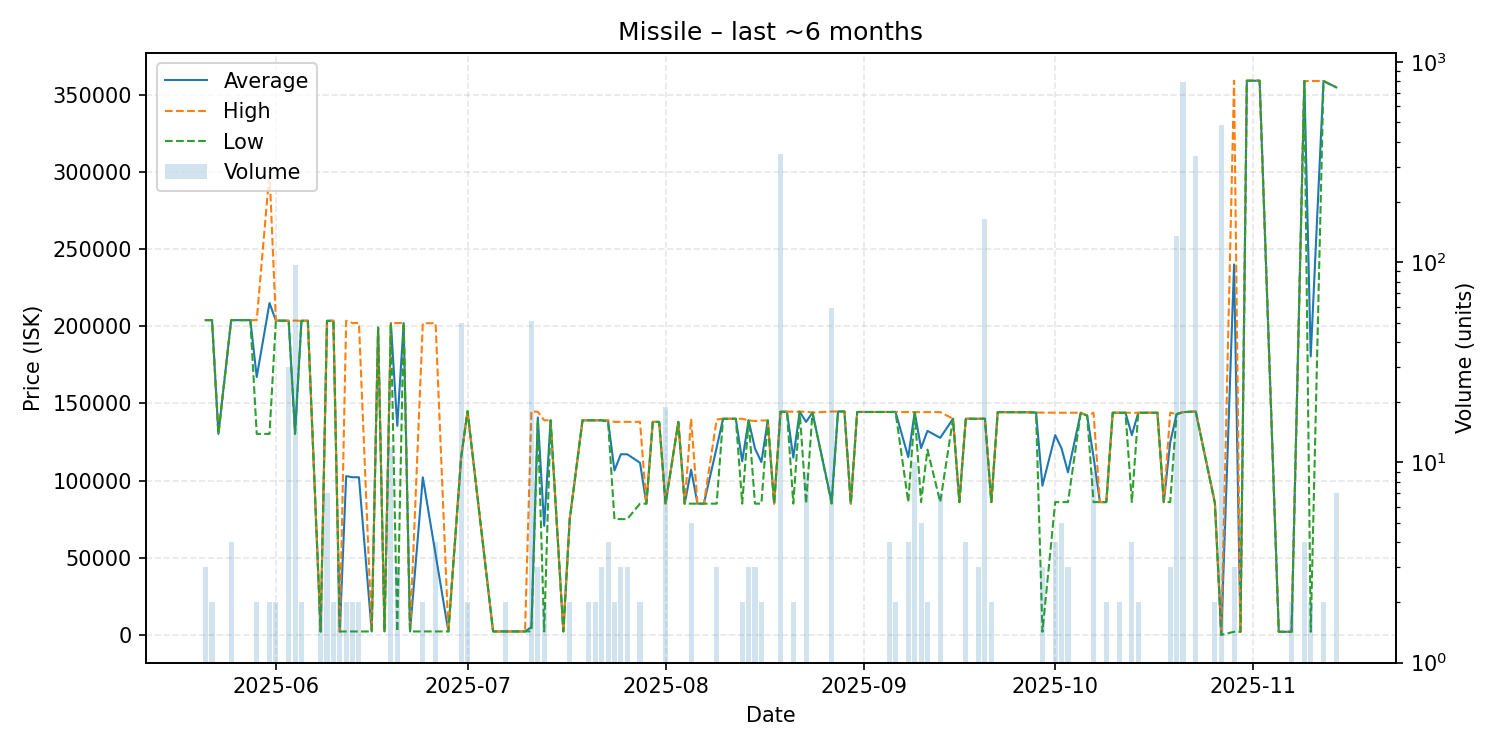

Values plotted in this chart, from the file beside it:
date, average, highest, lowest, order_count, volume
2025-05-21, 203900, 203900, 203900, 3, 3
2025-05-22, 203900, 203900, 203900, 1, 2
2025-05-23, 130200, 130200, 130200, 1, 1
2025-05-25, 203900, 203900, 203900, 3, 4
2025-05-26, 203900, 203900, 203900, 1, 1
2025-05-27, 203900, 203900, 203900, 1, 1
2025-05-28, 203900, 203900, 203900, 1, 1
2025-05-29, 167050, 203900, 130200, 2, 2
2025-05-31, 215000, 299800, 130200, 2, 2
2025-06-01, 203600, 203600, 203600, 1, 2
2025-06-03, 203500, 203500, 203500, 1, 30
2025-06-04, 130858, 203600, 130100, 3, 97
2025-06-05, 203500, 203500, 203500, 1, 2
2025-06-06, 203500, 203500, 203500, 1, 1
2025-06-08, 2200, 2200, 2200, 2, 2
2025-06-09, 203471, 203500, 203400, 4, 7
2025-06-10, 203500, 203500, 203500, 2, 2
2025-06-11, 2205, 2205, 2205, 3, 3
2025-06-12, 102852, 203500, 2205, 2, 2
2025-06-13, 102102, 202000, 2205, 2, 2
2025-06-14, 102103, 202000, 2206, 2, 2
2025-06-16, 2208, 2208, 2208, 1, 1
2025-06-17, 199000, 199000, 199000, 1, 1
2025-06-18, 2220, 2220, 2220, 1, 1
2025-06-19, 202000, 202000, 202000, 1, 12
2025-06-20, 135407, 202000, 2220, 3, 3
2025-06-21, 202000, 202000, 202000, 1, 1
2025-06-22, 2221, 2221, 2221, 1, 1
2025-06-24, 102060, 201900, 2221, 2, 2
2025-06-26, 52141, 201900, 2221, 2, 4
2025-06-28, 2222, 2222, 2222, 1, 1
2025-06-30, 115000, 115000, 115000, 1, 50
2025-07-01, 144900, 144900, 144900, 2, 2
2025-07-05, 2224, 2224, 2224, 1, 1
2025-07-07, 2224, 2224, 2224, 2, 2
2025-07-10, 2228, 2228, 2228, 1, 1
2025-07-11, 5024, 144800, 2228, 2, 51
2025-07-12, 140833, 144500, 139000, 3, 3
2025-07-13, 70614, 139000, 2228, 2, 2
2025-07-14, 139000, 139000, 139000, 1, 1
2025-07-16, 2229, 2229, 2229, 1, 1
2025-07-17, 75000, 75000, 75000, 2, 2
2025-07-19, 139000, 139000, 139000, 1, 1
2025-07-20, 139000, 139000, 139000, 2, 2
2025-07-21, 139000, 139000, 139000, 2, 2
2025-07-22, 139000, 139000, 139000, 3, 3
2025-07-23, 138750, 139000, 138000, 4, 4
2025-07-24, 106500, 138000, 75000, 2, 2
2025-07-25, 117000, 138000, 75000, 3, 3
2025-07-26, 117000, 138000, 75000, 3, 3
2025-07-28, 111500, 138000, 85000, 2, 2
2025-07-29, 85000, 85000, 85000, 1, 1
2025-07-30, 138000, 138000, 138000, 1, 1
2025-07-31, 138000, 138000, 138000, 1, 1
2025-08-01, 85000, 85000, 85000, 2, 19
2025-08-03, 138000, 138000, 138000, 1, 1
2025-08-04, 85000, 85000, 85000, 1, 1
2025-08-05, 107000, 140000, 85000, 5, 5
2025-08-06, 85000, 85000, 85000, 1, 1
2025-08-07, 85000, 85000, 85000, 1, 1
... 73 more rows
